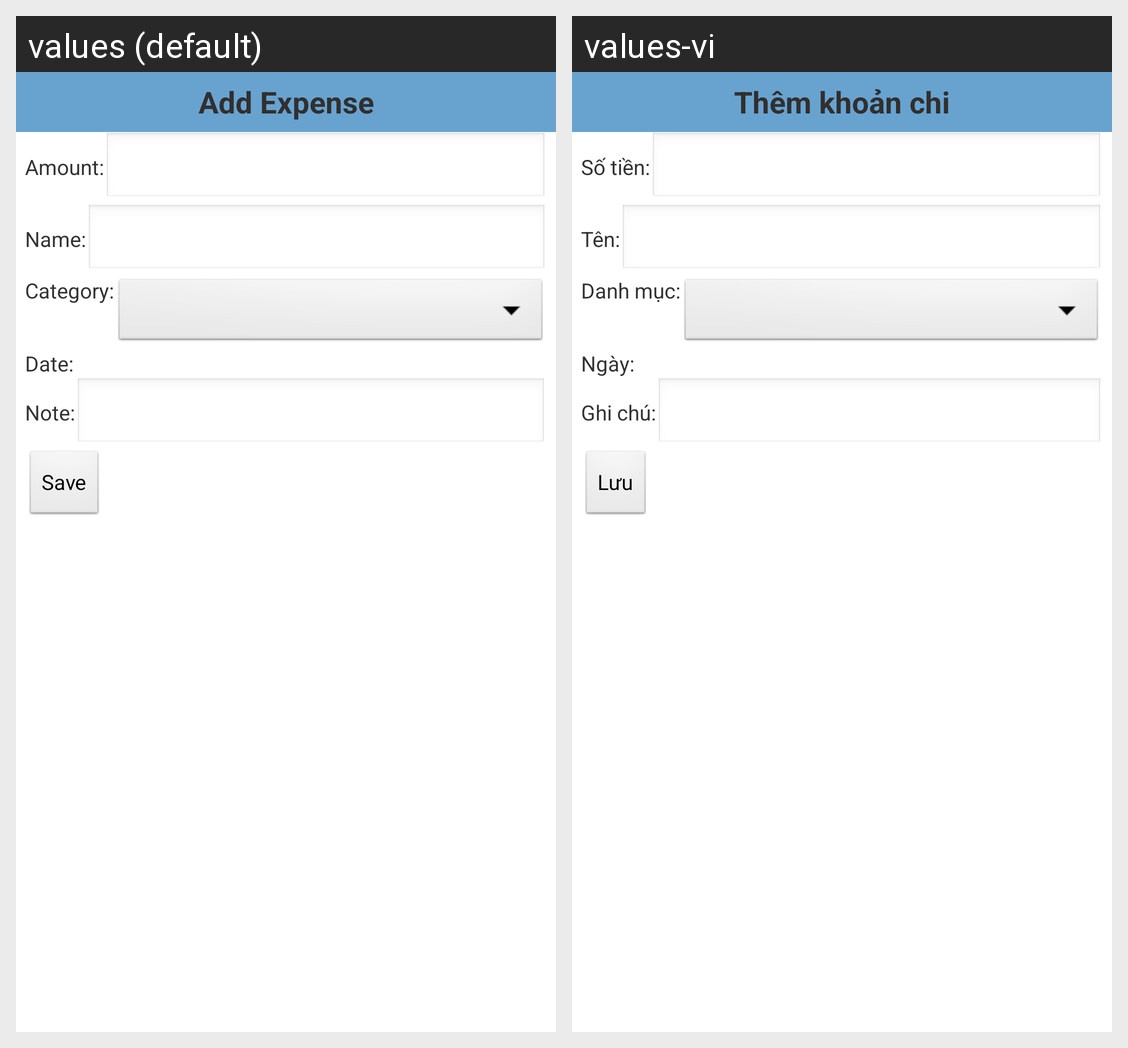

For this localized Android screen grid, give each drawn string resource with its value in every locale shown.
Android screen res/layout/add_expense.xml rendered under 2 locales, left to right: values (default), values-vi. Device: Nexus 5 (rendered at 1080×1920; each locale shown at half size, 540×960, under a caption strip naming it); theme AppTheme.
Strings drawn on this screen, with the default value and each locale's value (text and hints the layout hard-codes, and strings that could not be matched under every locale, appear in the picture but are not listed):

add_expense
  values: Add Expense
  values-vi: Thêm khoản chi

amount
  values: Amount:
  values-vi: Số tiền:

name
  values: Name:
  values-vi: Tên:

category
  values: Category:
  values-vi: Danh mục:

date
  values: Date:
  values-vi: Ngày:

note
  values: Note:
  values-vi: Ghi chú:

save
  values: Save
  values-vi: Lưu
